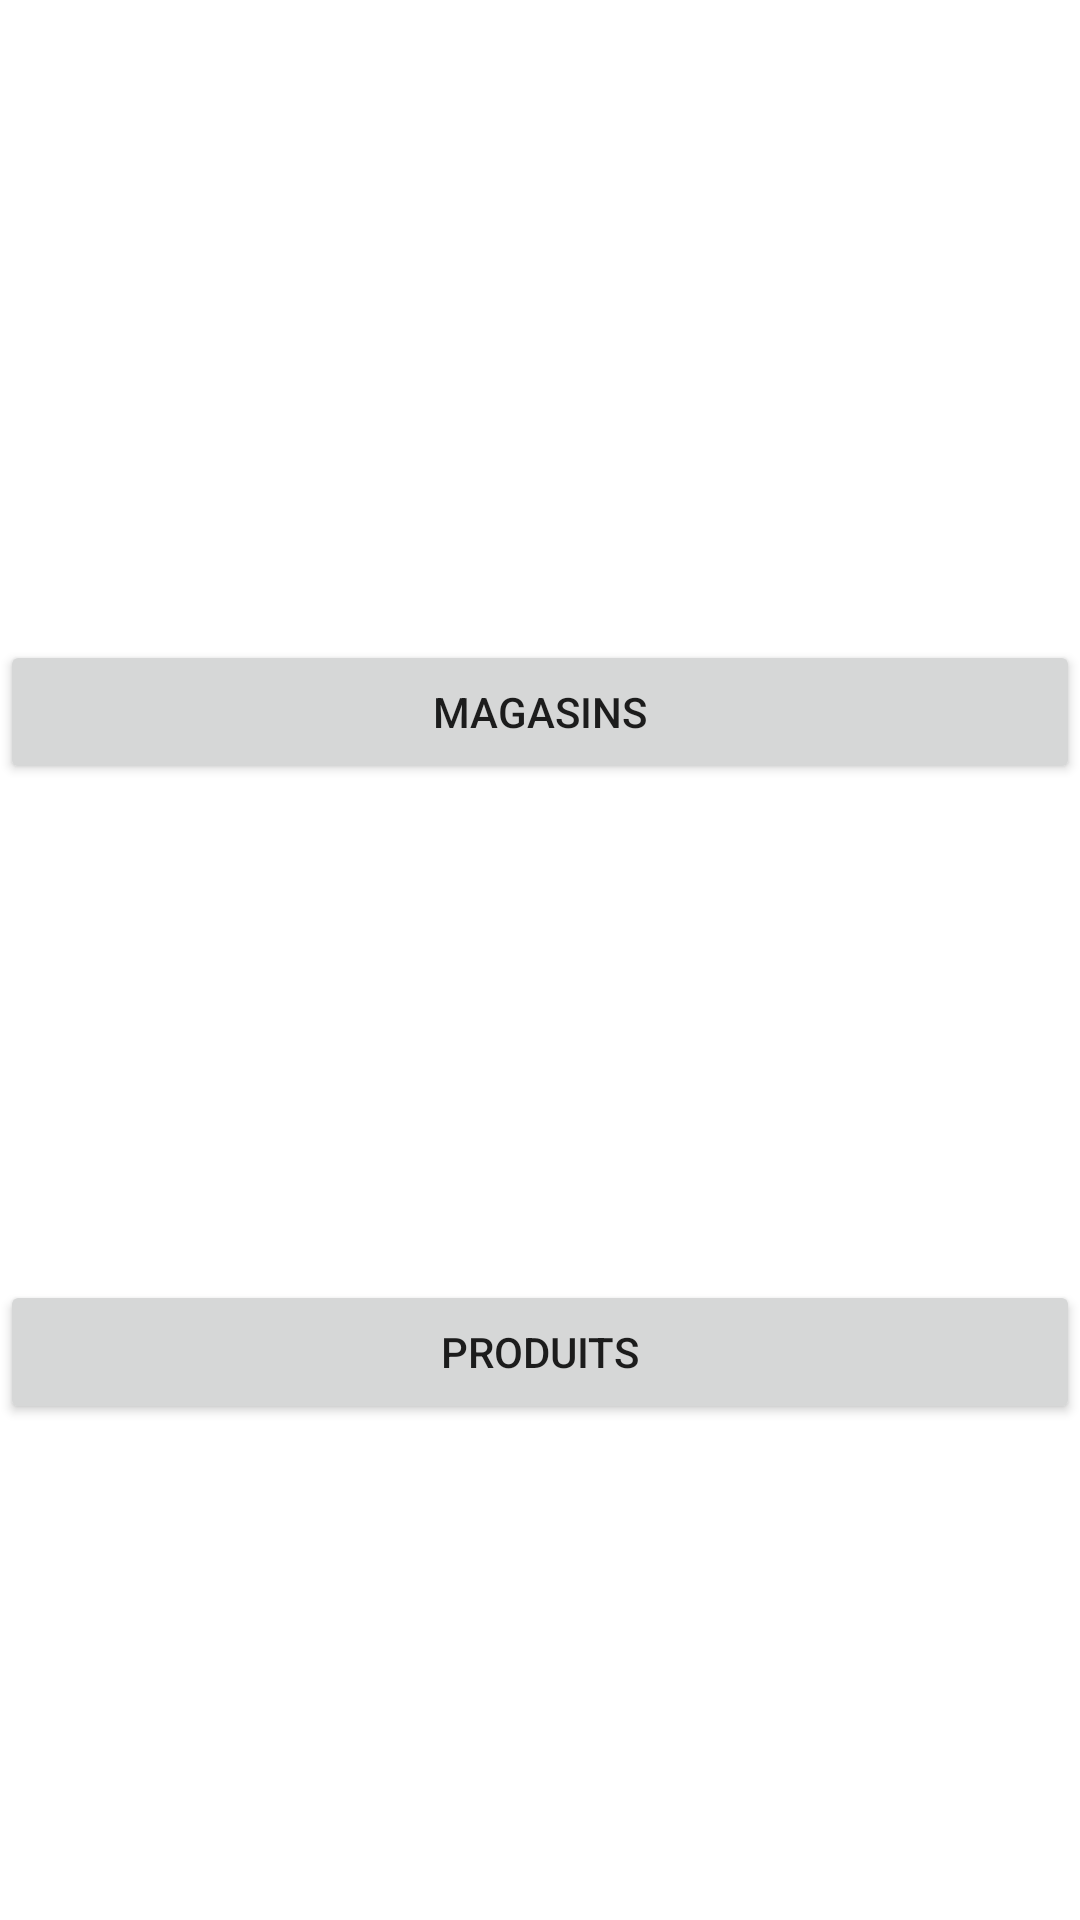

Produce the Android XML layout that renders to this screen, including the resource entries it uses.
<!-- AndroidManifest.xml: application theme Theme.GestionDeStockTubconcept -->
<!-- res/layout/activity_choix_magasin_produits.xml -->
<?xml version="1.0" encoding="utf-8"?>

<androidx.constraintlayout.widget.ConstraintLayout xmlns:android="http://schemas.android.com/apk/res/android"
    xmlns:app="http://schemas.android.com/apk/res-auto"
    xmlns:tools="http://schemas.android.com/tools"
    android:layout_width="match_parent"
    android:layout_height="match_parent"
    tools:context=".vue.choix_magasin_produits">

    <LinearLayout
        android:layout_width="match_parent"
        android:layout_height="match_parent"
        android:orientation="vertical">

        <LinearLayout
            android:layout_width="match_parent"
            android:layout_height="match_parent"
            android:layout_weight="1"
            android:orientation="horizontal"></LinearLayout>

        <LinearLayout
            android:layout_width="match_parent"
            android:layout_height="match_parent"
            android:layout_weight="1"
            android:orientation="horizontal">

            <Button
                android:id="@+id/btn_choix_magasin_admin"
                android:layout_width="wrap_content"
                android:layout_height="wrap_content"
                android:layout_weight="1"
                android:gravity="center_horizontal|center_vertical"
                android:text="Magasins" />
        </LinearLayout>

        <LinearLayout
            android:layout_width="match_parent"
            android:layout_height="match_parent"
            android:layout_weight="1"
            android:orientation="horizontal">

            <Button
                android:id="@+id/btn_choix_produits_admin"
                android:layout_width="wrap_content"
                android:layout_height="wrap_content"
                android:layout_weight="1"
                android:gravity="center_horizontal|center_vertical"
                android:text="Produits" />
        </LinearLayout>
    </LinearLayout>
</androidx.constraintlayout.widget.ConstraintLayout>
<!-- resources referenced by this layout -->
<resources>
  <style name="Theme.GestionDeStockTubconcept" parent="Theme.MaterialComponents.DayNight.DarkActionBar">
          
          <item name="colorPrimary">@color/purple_500</item>
          <item name="colorPrimaryVariant">@color/purple_700</item>
          <item name="colorOnPrimary">@color/white</item>
          
          <item name="colorSecondary">@color/teal_200</item>
          <item name="colorSecondaryVariant">@color/teal_700</item>
          <item name="colorOnSecondary">@color/black</item>
          
          <item name="android:statusBarColor" tools:targetApi="l">?attr/colorPrimaryVariant</item>
          
      </style>
  <!-- not gathered from this repository: default colours our renderer supplied (Android Studio template values) -->
  <color name="purple_500">#FF6200EE</color>
  <color name="purple_700">#FF3700B3</color>
  <color name="teal_200">#FF03DAC5</color>
  <color name="teal_700">#FF018786</color>
  <color name="black">#FF000000</color>
  <color name="white">#FFFFFFFF</color>
</resources>
